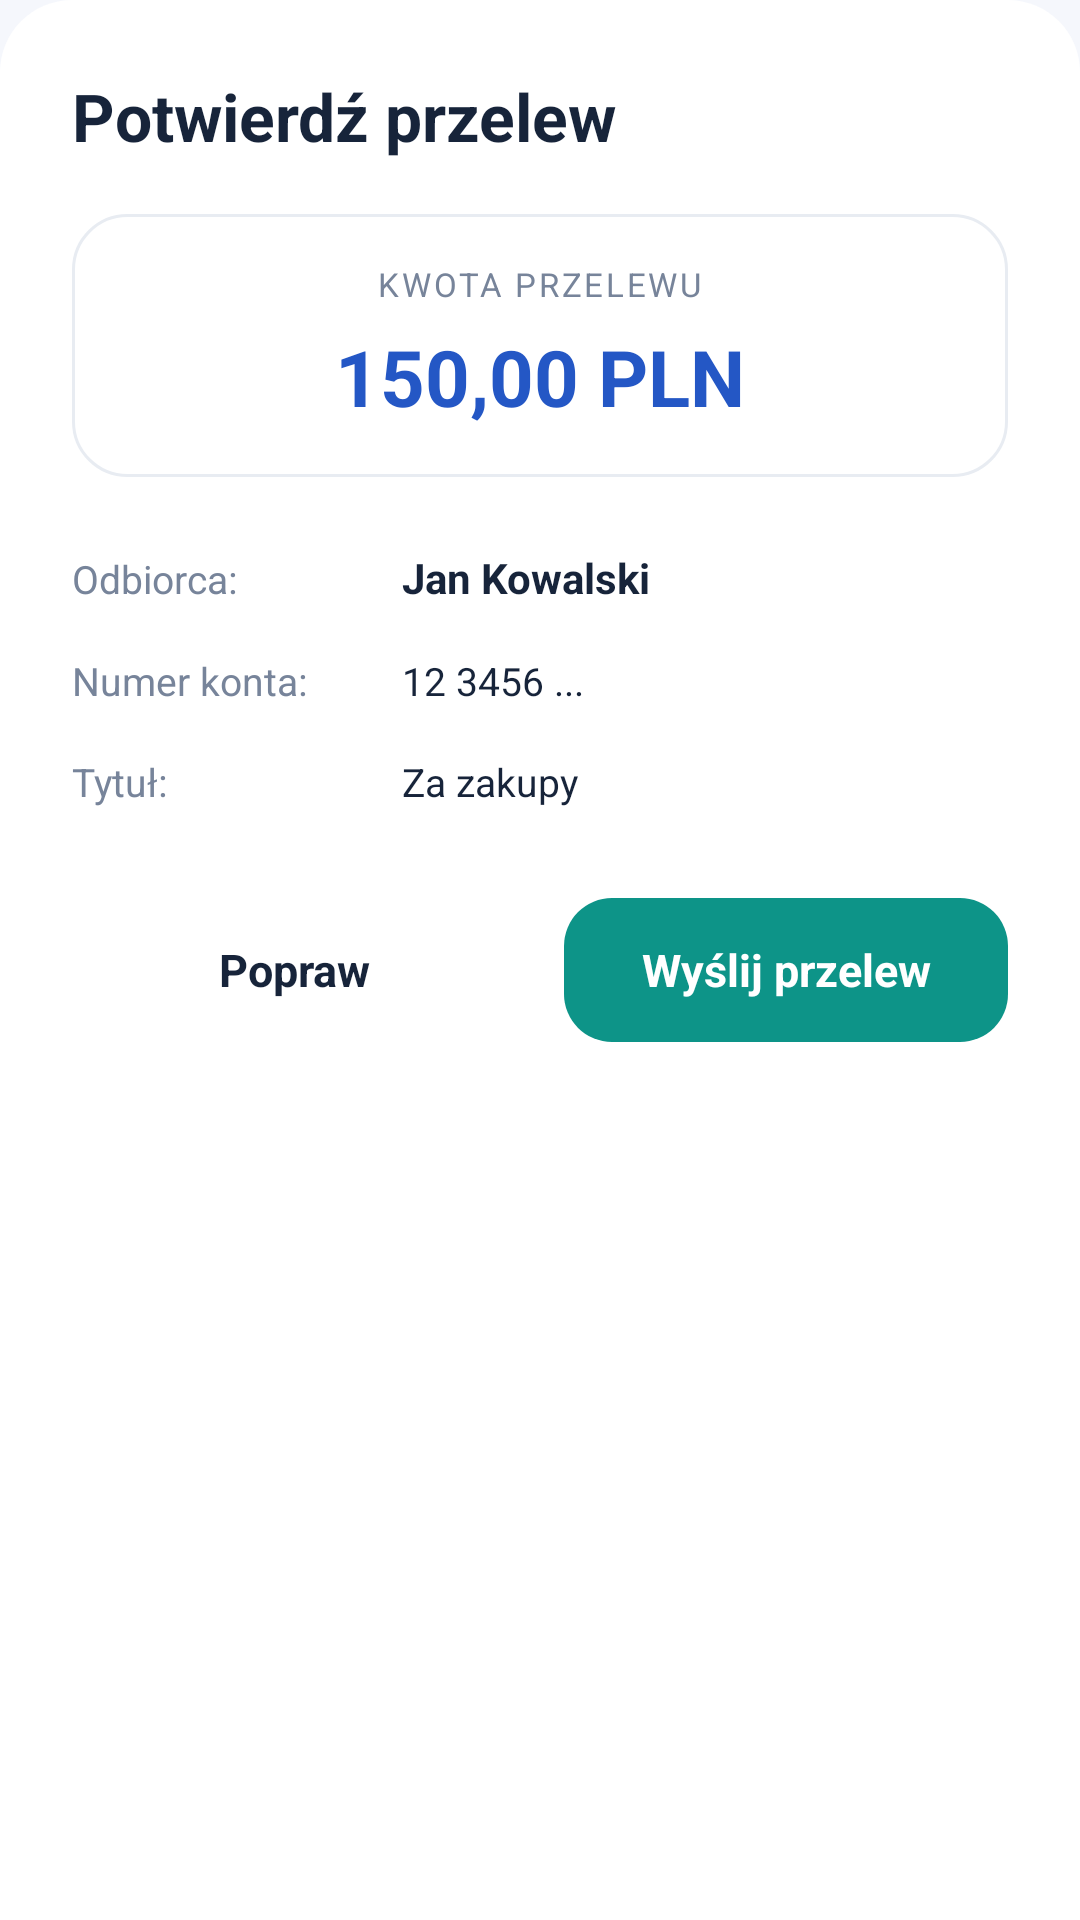

Android layout source for this screen:
<!-- AndroidManifest.xml: application theme Theme.Bank3 -->
<!-- res/layout/dialog_confirm_transfer.xml -->
<?xml version="1.0" encoding="utf-8"?>
<LinearLayout xmlns:android="http://schemas.android.com/apk/res/android"
    android:id="@+id/dialogConfirmRoot"
    android:layout_width="match_parent"
    android:layout_height="wrap_content"
    android:orientation="vertical"
    android:padding="24dp"
    android:background="@drawable/bg_popup_rounded">

    <TextView
        android:id="@+id/dialogConfirmTitle"
        android:layout_width="wrap_content"
        android:layout_height="wrap_content"
        android:text="Potwierdź przelew"
        android:textColor="@color/theme_text"
        android:textSize="22sp"
        android:textStyle="bold" />

    
    <LinearLayout
        android:id="@+id/confirmAmountCard"
        android:layout_width="match_parent"
        android:layout_height="wrap_content"
        android:layout_marginTop="18dp"
        android:background="@drawable/bg_quick_action"
        android:orientation="vertical"
        android:padding="16dp"
        android:gravity="center">

        <TextView
            android:layout_width="wrap_content"
            android:layout_height="wrap_content"
            android:text="KWOTA PRZELEWU"
            android:textColor="@color/theme_text_secondary"
            android:textSize="11sp"
            android:letterSpacing="0.08" />

        <TextView
            android:id="@+id/txtConfirmAmount"
            android:layout_width="wrap_content"
            android:layout_height="wrap_content"
            android:layout_marginTop="6dp"
            android:text="150,00 PLN"
            android:textColor="@color/theme_primary"
            android:textSize="26sp"
            android:textStyle="bold" />
    </LinearLayout>

    
    <LinearLayout
        android:layout_width="match_parent"
        android:layout_height="wrap_content"
        android:layout_marginTop="16dp"
        android:orientation="vertical">

        <LinearLayout
            android:layout_width="match_parent"
            android:layout_height="wrap_content"
            android:paddingVertical="8dp"
            android:orientation="horizontal">

            <TextView
                android:layout_width="110dp"
                android:layout_height="wrap_content"
                android:text="Odbiorca:"
                android:textColor="@color/theme_text_secondary"
                android:textSize="13sp" />

            <TextView
                android:id="@+id/txtConfirmRecipient"
                android:layout_width="0dp"
                android:layout_height="wrap_content"
                android:layout_weight="1"
                android:text="Jan Kowalski"
                android:textColor="@color/theme_text"
                android:textSize="14sp"
                android:textStyle="bold" />
        </LinearLayout>

        <LinearLayout
            android:layout_width="match_parent"
            android:layout_height="wrap_content"
            android:paddingVertical="8dp"
            android:orientation="horizontal">

            <TextView
                android:layout_width="110dp"
                android:layout_height="wrap_content"
                android:text="Numer konta:"
                android:textColor="@color/theme_text_secondary"
                android:textSize="13sp" />

            <TextView
                android:id="@+id/txtConfirmAccount"
                android:layout_width="0dp"
                android:layout_height="wrap_content"
                android:layout_weight="1"
                android:text="12 3456 ..."
                android:textColor="@color/theme_text"
                android:textSize="13sp" />
        </LinearLayout>

        <LinearLayout
            android:layout_width="match_parent"
            android:layout_height="wrap_content"
            android:paddingVertical="8dp"
            android:orientation="horizontal">

            <TextView
                android:layout_width="110dp"
                android:layout_height="wrap_content"
                android:text="Tytuł:"
                android:textColor="@color/theme_text_secondary"
                android:textSize="13sp" />

            <TextView
                android:id="@+id/txtConfirmTitle"
                android:layout_width="0dp"
                android:layout_height="wrap_content"
                android:layout_weight="1"
                android:text="Za zakupy"
                android:textColor="@color/theme_text"
                android:textSize="13sp" />
        </LinearLayout>

    </LinearLayout>

    
    <LinearLayout
        android:layout_width="match_parent"
        android:layout_height="wrap_content"
        android:layout_marginTop="22dp"
        android:orientation="horizontal">

        <TextView
            android:id="@+id/btnConfirmCancel"
            android:layout_width="0dp"
            android:layout_height="48dp"
            android:layout_weight="1"
            android:layout_marginEnd="8dp"
            android:background="@drawable/bg_nav_inactive"
            android:gravity="center"
            android:text="Popraw"
            android:textColor="@color/theme_text"
            android:textSize="15sp"
            android:textStyle="bold"
            android:clickable="true"
            android:focusable="true" />

        <TextView
            android:id="@+id/btnConfirmSubmit"
            android:layout_width="0dp"
            android:layout_height="48dp"
            android:layout_weight="1"
            android:layout_marginStart="8dp"
            android:background="@drawable/bg_register_button"
            android:gravity="center"
            android:text="Wyślij przelew"
            android:textColor="#FFFFFF"
            android:textSize="15sp"
            android:textStyle="bold"
            android:clickable="true"
            android:focusable="true" />

    </LinearLayout>

</LinearLayout>
<!-- resources referenced by this layout -->
<resources>
  <color name="theme_primary">#2457C5</color>
  <color name="theme_text">#17243A</color>
  <color name="theme_text_secondary">#77849A</color>
  <!-- drawable bg_nav_inactive (drawable) -->
  <?xml version="1.0" encoding="utf-8"?>
  <shape xmlns:android="http://schemas.android.com/apk/res/android">
  
      <corners android:radius="18dp" />
  
      <solid android:color="@color/theme_surface" />
  
  </shape>
  <!-- drawable bg_popup_rounded (drawable) -->
  <?xml version="1.0" encoding="utf-8"?>
  <shape xmlns:android="http://schemas.android.com/apk/res/android"
      android:shape="rectangle">
      <solid android:color="@color/theme_surface" />
      <corners
          android:topLeftRadius="24dp"
          android:topRightRadius="24dp" />
  </shape>
  <!-- drawable bg_quick_action (drawable) -->
  <?xml version="1.0" encoding="utf-8"?>
  <shape xmlns:android="http://schemas.android.com/apk/res/android">
  
      <corners android:radius="18dp" />
  
      <solid android:color="@color/theme_surface" />
  
      <stroke
          android:width="1dp"
          android:color="@color/theme_divider" />
  
  </shape>
  <!-- drawable bg_register_button (drawable) -->
  <?xml version="1.0" encoding="utf-8"?>
  <shape xmlns:android="http://schemas.android.com/apk/res/android"
      android:shape="rectangle">
  
      <corners android:radius="16dp" />
  
      <solid android:color="#0D9488" />
  
      <padding
          android:left="8dp"
          android:top="4dp"
          android:right="8dp"
          android:bottom="4dp" />
  
  </shape>
  <style name="Theme.Bank3" parent="Base.Theme.Bank3" />
  <color name="theme_surface">#FFFFFF</color>
  <color name="theme_divider">#E8ECF2</color>
  <style name="Base.Theme.Bank3" parent="Theme.Material3.Light.NoActionBar">
  
          <item name="colorPrimary">@color/theme_primary</item>
          <item name="colorOnPrimary">@color/theme_on_primary</item>
  
          <item name="colorSecondary">@color/theme_accent</item>
          <item name="colorOnSecondary">@color/theme_on_primary</item>
  
          <item name="android:colorBackground">@color/theme_background</item>
          <item name="colorSurface">@color/theme_surface</item>
          <item name="colorOnSurface">@color/theme_text</item>
  
          <item name="android:statusBarColor">@color/theme_background</item>
          <item name="android:navigationBarColor">@color/theme_background</item>
  
          <item name="android:windowLightStatusBar">true</item>
          <item name="android:windowLightNavigationBar">true</item>
      </style>
  <color name="theme_on_primary">#FFFFFF</color>
  <color name="theme_accent">#527DE8</color>
  <color name="theme_background">#F5F7FC</color>
</resources>
